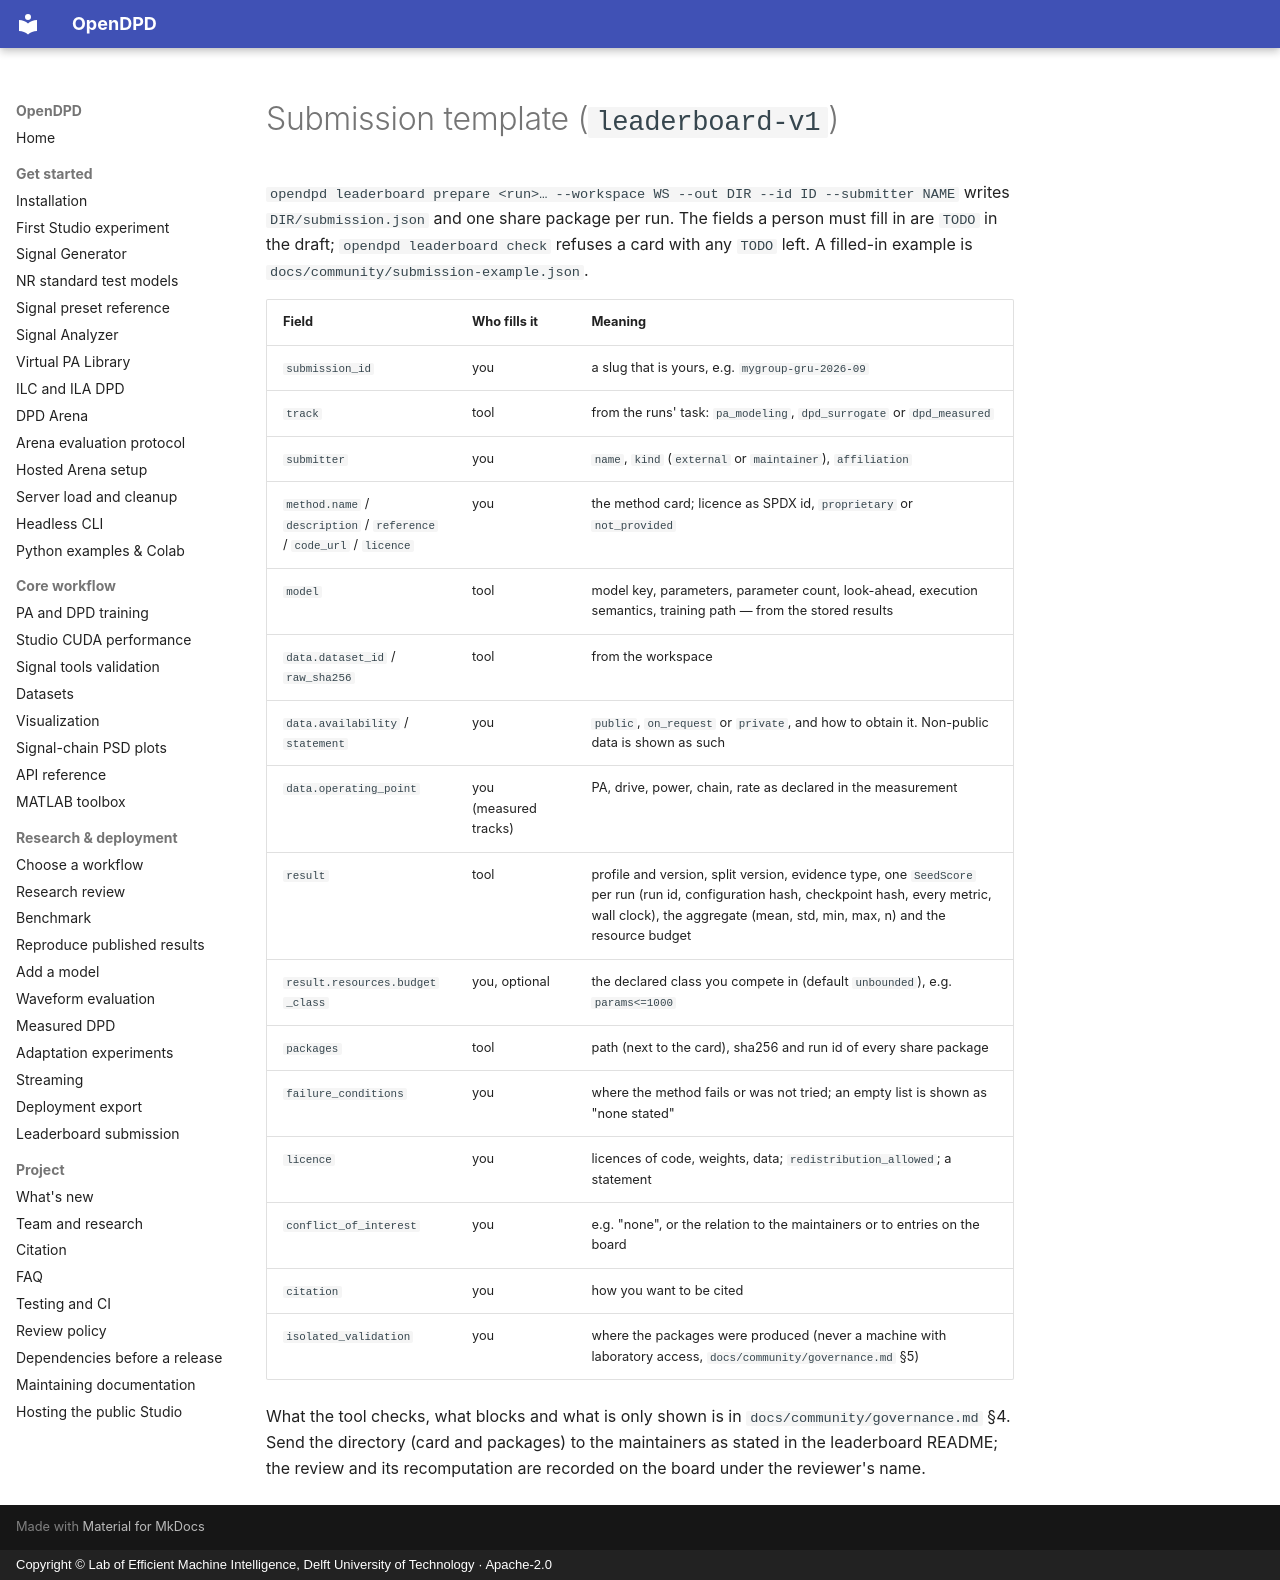

repository: lab-emi/OpenDPD · page: community/submission-template/index.html · generator: mkdocs · copyright: Copyright © Lab of Efficient Machine Intelligence, Delft University of Technology · Apache-2.0

# Submission template (`leaderboard-v1`)

`opendpd leaderboard prepare <run>… --workspace WS --out DIR --id ID --submitter NAME`
writes `DIR/submission.json` and one share package per run. The fields a
person must fill in are `TODO` in the draft; `opendpd leaderboard check`
refuses a card with any `TODO` left. A filled-in example is
`docs/community/submission-example.json`.

| Field | Who fills it | Meaning |
|---|---|---|
| `submission_id` | you | a slug that is yours, e.g. `mygroup-gru-2026-09` |
| `track` | tool | from the runs' task: `pa_modeling`, `dpd_surrogate` or `dpd_measured` |
| `submitter` | you | `name`, `kind` (`external` or `maintainer`), `affiliation` |
| `method.name` / `description` / `reference` / `code_url` / `licence` | you | the method card; licence as SPDX id, `proprietary` or `not_provided` |
| `model` | tool | model key, parameters, parameter count, look-ahead, execution semantics, training path — from the stored results |
| `data.dataset_id` / `raw_sha256` | tool | from the workspace |
| `data.availability` / `statement` | you | `public`, `on_request` or `private`, and how to obtain it. Non-public data is shown as such |
| `data.operating_point` | you (measured tracks) | PA, drive, power, chain, rate as declared in the measurement |
| `result` | tool | profile and version, split version, evidence type, one `SeedScore` per run (run id, configuration hash, checkpoint hash, every metric, wall clock), the aggregate (mean, std, min, max, n) and the resource budget |
| `result.resources.budget_class` | you, optional | the declared class you compete in (default `unbounded`), e.g. `params<=1000` |
| `packages` | tool | path (next to the card), sha256 and run id of every share package |
| `failure_conditions` | you | where the method fails or was not tried; an empty list is shown as "none stated" |
| `licence` | you | licences of code, weights, data; `redistribution_allowed`; a statement |
| `conflict_of_interest` | you | e.g. "none", or the relation to the maintainers or to entries on the board |
| `citation` | you | how you want to be cited |
| `isolated_validation` | you | where the packages were produced (never a machine with laboratory access, `docs/community/governance.md` §5) |

What the tool checks, what blocks and what is only shown is in
`docs/community/governance.md` §4. Send the directory (card and packages)
to the maintainers as stated in the leaderboard README; the review and its
recomputation are recorded on the board under the reviewer's name.
